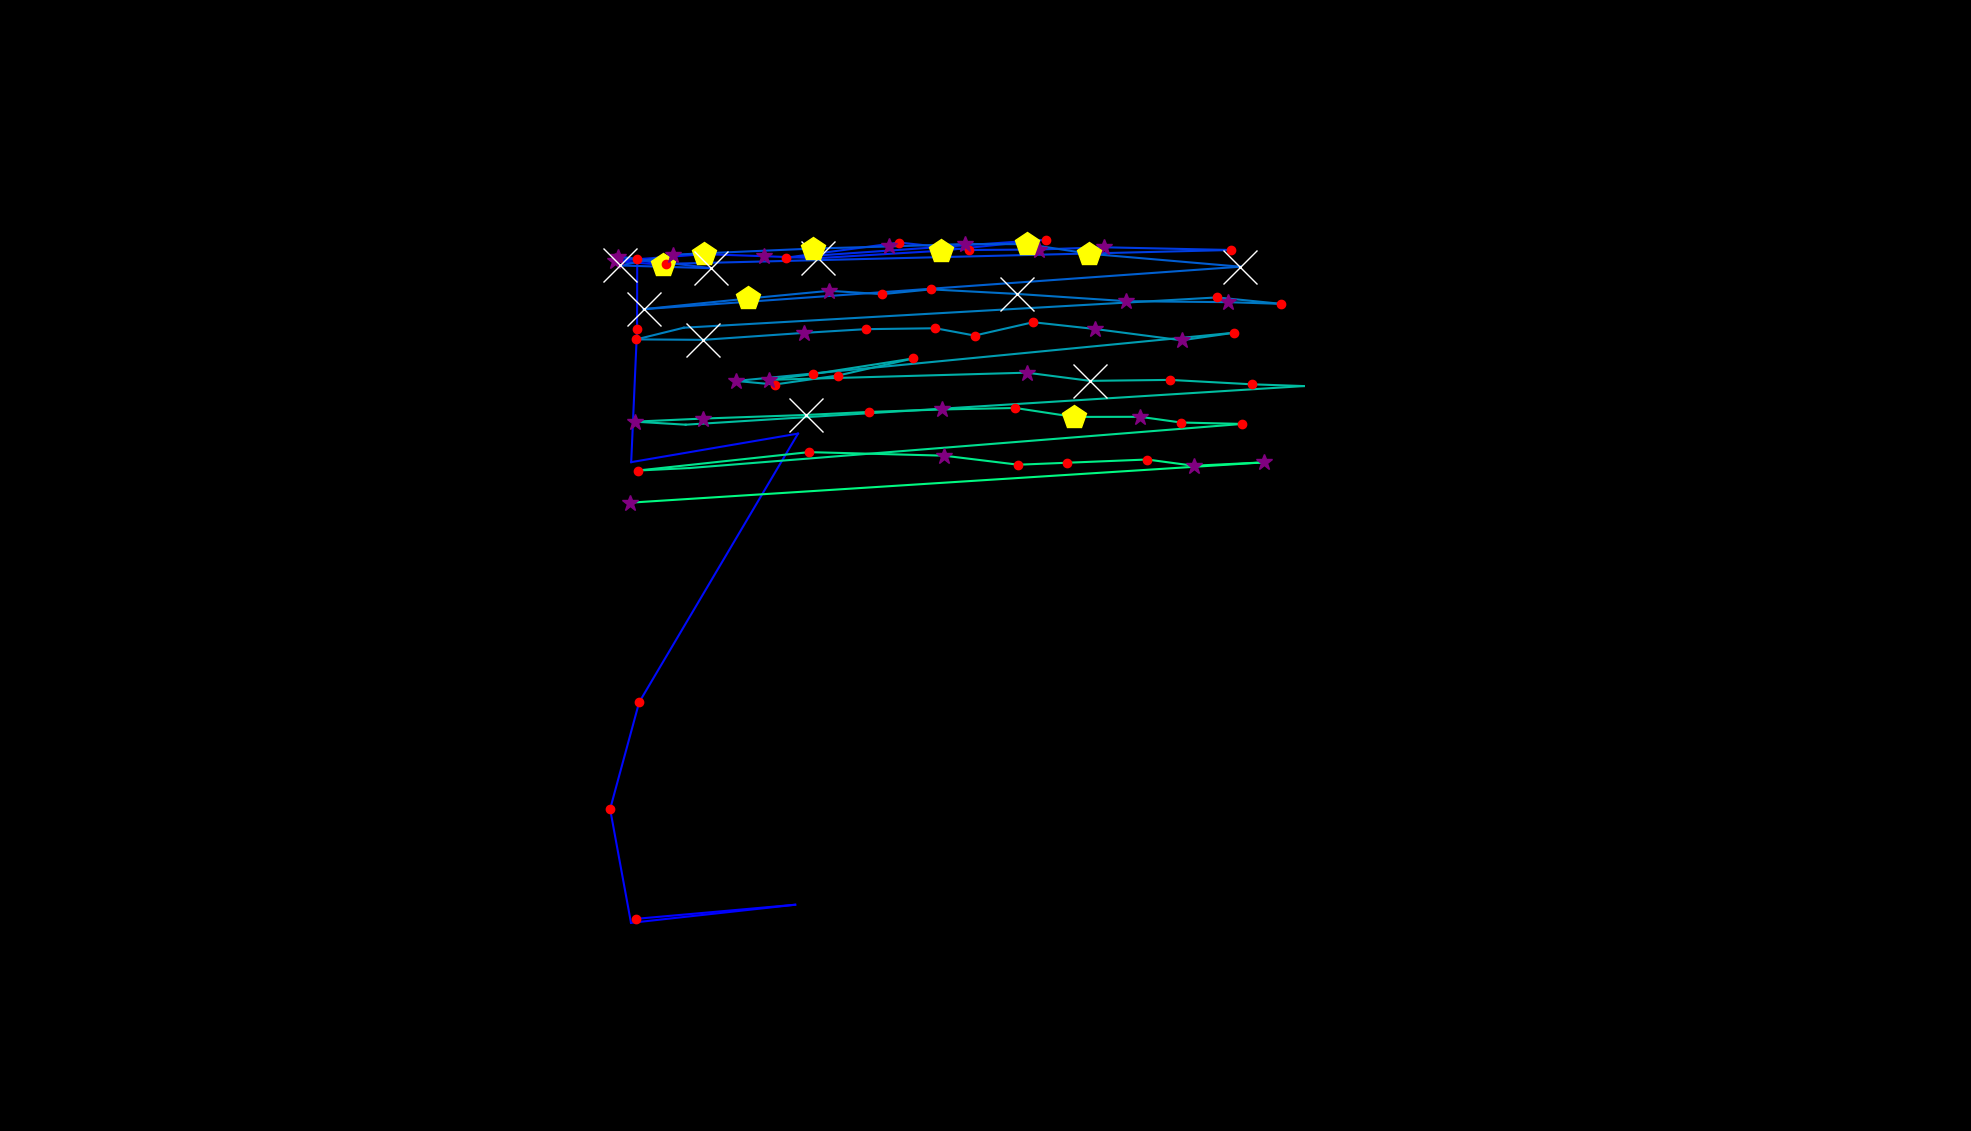

Source data for this figure (header and first rows):
, fixation_id, timestamp, avg_gaze_x, avg_gaze_y, duration
0, 166.0, 59547, 825.7, 275.5, 168.7
1, 167.0, 60511, 1033, 293.9, 72.3
2, 168.0, 60668, 819.5, 270.3, 108.4
3, 169.0, 60909, 792.4, 418.1, 168.7
4, 170.0, 61198, 830, 556.7, 180.7
5, 171.0, 62078, 1036, 905.7, 0.0
6, 172.0, 62138, 819.7, 868.7, 108.4
7, 173.0, 62355, 827.4, 1042, 180.7
8, 174.0, 62596, 827.6, 1132, 228.9
9, 175.0, 62849, 860.6, 1125, 518.1
10, 176.0, 63391, 798.3, 1130, 265.1
11, 177.0, 63692, 914.2, 1139, 421.7
12, 178.0, 64222, 991.9, 1136, 349.4
13, 179.0, 64608, 1062, 1134, 662.7
14, 180.0, 65343, 1222, 1143, 409.7
15, 181.0, 65789, 1359, 1158, 168.7
16, 182.0, 66259, 1021, 1134, 120.5
17, 183.0, 66403, 1168, 1154, 156.6
18, 184.0, 66656, 1259, 1144, 241
19, 185.0, 66921, 1349, 1145, 397.6
20, 186.0, 67343, 1433, 1148, 397.6
21, 187.0, 67765, 1599, 1144, 241
22, 188.0, 68199, 865.4, 1126, 132.5
23, 189.0, 68367, 802.9, 1136, 277.1
24, 190.0, 68897, 924, 1120, 1518
25, 191.0, 70464, 805.6, 1124, 891.6
26, 192.0, 71380, 874, 1138, 325.3
27, 193.0, 71753, 1056, 1146, 421.7
28, 194.0, 72223, 1155, 1149, 385.6
29, 195.0, 72633, 1253, 1152, 265.1
30, 196.0, 72922, 1334, 1152, 518.1
31, 197.0, 73464, 1415, 1139, 494
32, 198.0, 74006, 1611, 1122, 1157
33, 199.0, 75283, 835.8, 1067, 578.4
34, 200.0, 75910, 972, 1081, 494
35, 201.0, 76645, 1077, 1091, 277.1
36, 202.0, 76946, 1146, 1087, 168.7
37, 203.0, 77139, 1209, 1093, 132.5
38, 204.0, 77332, 1321, 1087, 915.7
39, 205.0, 78368, 1463, 1078, 301.2
40, 206.0, 78705, 1594, 1076, 373.5
41, 207.0, 79103, 1664, 1074, 144.6
42, 208.0, 79272, 1580, 1083, 204.8
43, 209.0, 79645, 888.1, 1043, 108.4
44, 210.0, 79778, 826.5, 1028, 216.9
45, 211.0, 80019, 913.4, 1027, 783.2
46, 212.0, 80826, 1044, 1037, 313.3
47, 213.0, 81163, 1124, 1041, 132.5
48, 214.0, 81320, 1215, 1043, 144.6
49, 215.0, 81501, 1266, 1033, 228.9
50, 216.0, 81754, 1342, 1050, 241
51, 217.0, 82019, 1423, 1042, 289.2
52, 218.0, 82344, 1535, 1027, 265.1
53, 219.0, 82633, 1603, 1037, 168.7
54, 220.0, 83248, 955.9, 974.1, 337.4
55, 221.0, 83609, 1006, 969.5, 192.8
56, 222.0, 83862, 1088, 981.2, 144.6
57, 223.0, 84031, 1186, 1003, 168.7
58, 224.0, 84236, 1056, 983, 156.6
59, 225.0, 84417, 999, 975.5, 301.2
... 26 more rows
